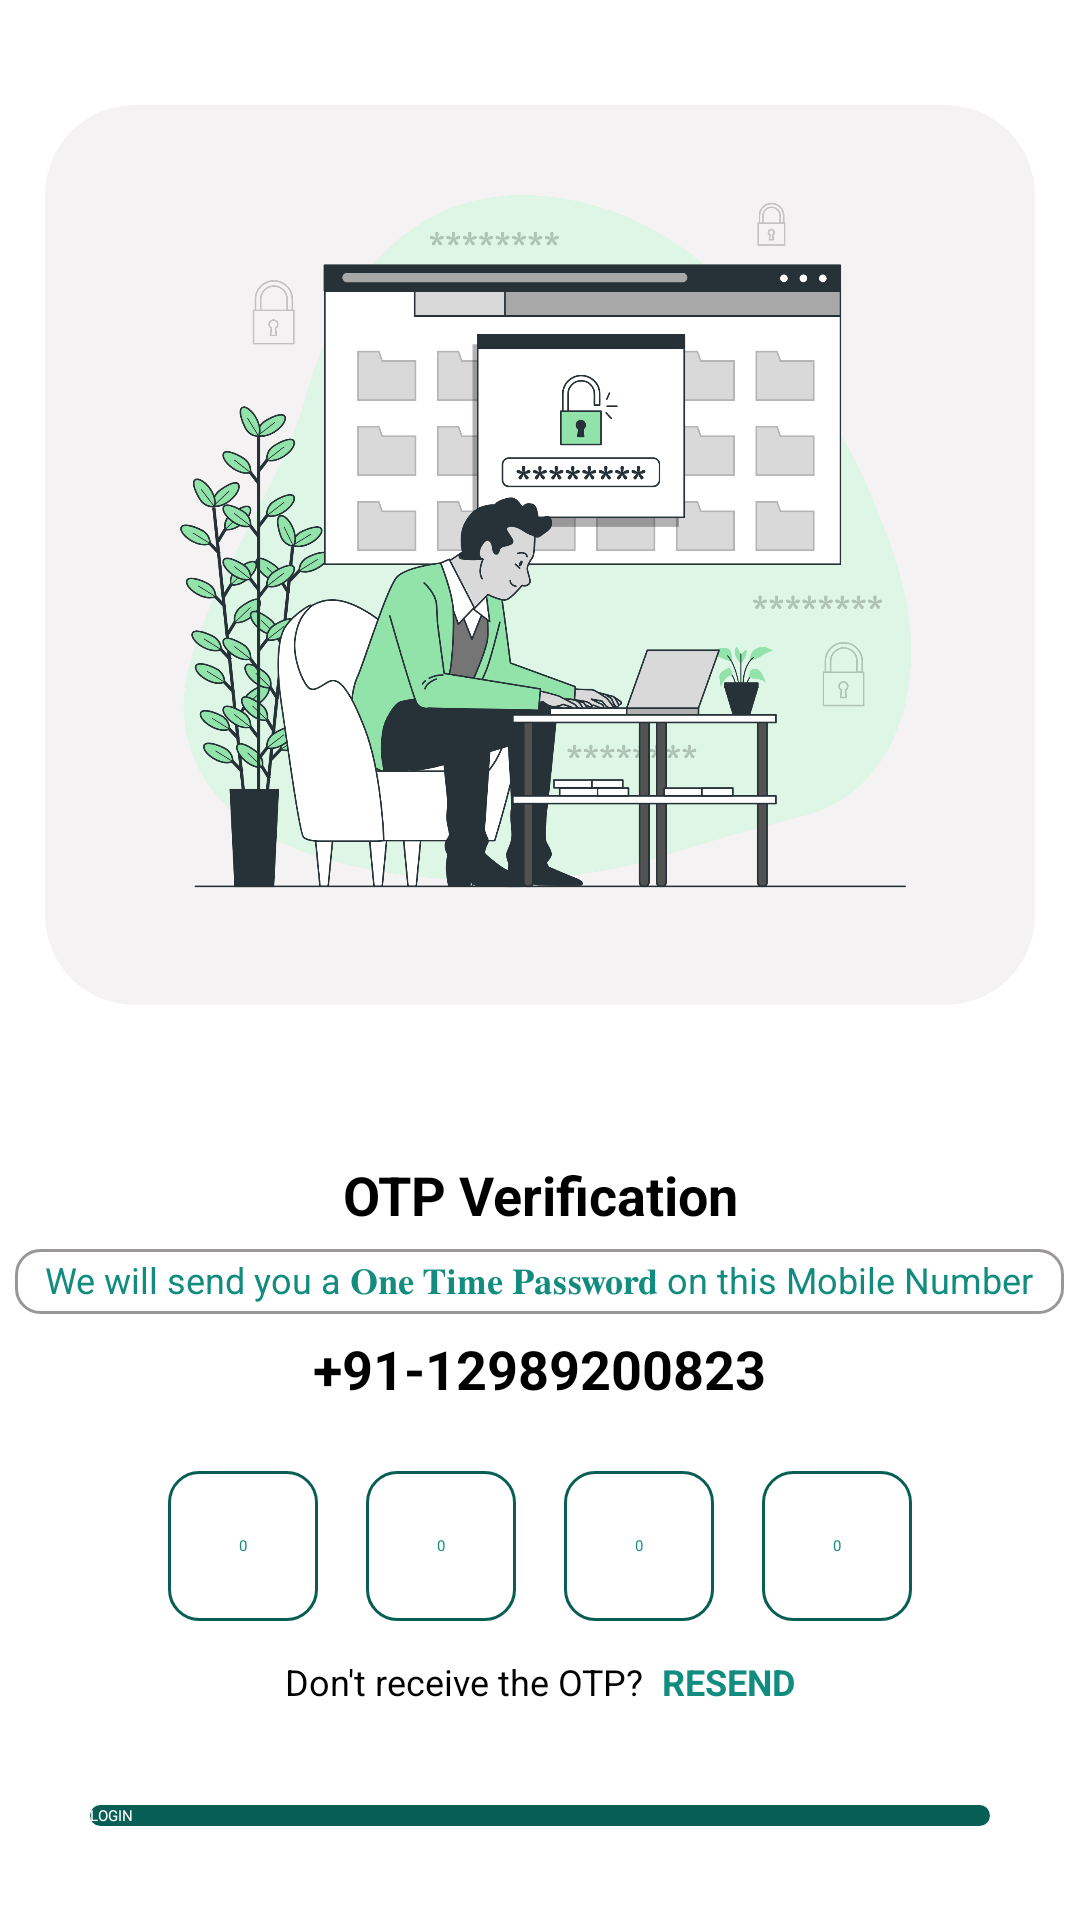

The Android layout XML behind this screen, and the referenced resources:
<!-- AndroidManifest.xml: application theme Theme.AbhayClasses -->
<!-- res/layout/otp_layout.xml -->
<?xml version="1.0" encoding="utf-8"?>
<LinearLayout xmlns:android="http://schemas.android.com/apk/res/android"
    xmlns:app="http://schemas.android.com/apk/res-auto"
    xmlns:tools="http://schemas.android.com/tools"
    android:layout_width="match_parent"
    android:orientation="vertical"
    android:background="@color/white"
    android:layout_height="match_parent"
    tools:context="OtpActivity">

    <androidx.appcompat.widget.Toolbar
        android:id="@+id/toolbar"
        android:layout_width="match_parent"
        android:layout_height="?attr/actionBarSize"
        android:elevation="4dp"
        android:background="#F4F2F2"
        android:layout_marginBottom="20dp"
        android:theme="@style/ThemeOverlay.AppCompat.ActionBar">

        <ImageView
            android:id="@+id/backArrow"
            android:layout_width="45dp"
            android:layout_height="45dp"
            android:src="@drawable/leftarrow"
            android:layout_gravity="start"
            android:layout_marginStart="16dp"
            android:clickable="true" />


    </androidx.appcompat.widget.Toolbar>
    <ImageView
        android:id="@+id/profileImage"
        android:layout_width="match_parent"
        android:layout_height="300dp"
        android:layout_gravity="center"
        android:layout_margin="15dp"
        android:background="@drawable/background_imagecard"
        android:src="@drawable/otploginimg"
        android:padding="15dp" />

    <TextView
        android:id="@+id/instructionsTextView"
        android:layout_width="wrap_content"
        android:layout_height="wrap_content"
        android:text="OTP Verification"
        android:textSize="18sp"
        android:textStyle="bold"
        android:textColor="@color/black"
        android:layout_gravity="center"
        android:padding="6dp"
        android:layout_marginTop="30dp"
        android:gravity="center"/>
    <TextView
        android:id="@+id/userloginnumber"
        android:layout_width="wrap_content"
        android:layout_height="wrap_content"
        android:text="@string/otpinfo"
        android:textSize="12sp"
        android:background="@drawable/corenerstroke"
        android:textColor="@color/fentgreencolor"
        android:paddingLeft="10dp"
        android:paddingRight="10dp"
        android:paddingTop="2dp"
        android:paddingBottom="3dp"
        android:layout_gravity="center" />
    <TextView
        android:id="@+id/IndiaMobileNumber"
        android:layout_width="wrap_content"
        android:layout_height="wrap_content"
        android:text="+91-12989200823"
        android:textSize="18sp"
        android:textStyle="bold"
        android:layout_marginBottom="8dp"
        android:textColor="@color/black"
        android:layout_gravity="center"
        android:padding="6dp"
        android:gravity="center"/>
    <LinearLayout
        android:id="@+id/otplayout"
        android:layout_width="match_parent"
        android:layout_height="wrap_content"
        android:orientation="horizontal"
        android:gravity="center"
        android:layout_marginTop="8dp">

    <EditText
        android:id="@+id/otpDigitone"
        android:layout_width="50dp"
        android:layout_height="50dp"
        android:inputType="phone"
        android:hint="0"
        android:maxLength="1"
        android:textColor="@color/fentgreencolor"
        android:background="@drawable/cornerbackground"
        android:layout_marginStart="16dp"
        android:gravity="center"
        android:layout_marginEnd="8dp"/>
        <EditText
            android:id="@+id/otpDigittwo"
            android:layout_width="50dp"
            android:layout_height="50dp"
            android:inputType="phone"
            android:hint="0"
            android:maxLength="1"
            android:textColor="@color/fentgreencolor"
            android:background="@drawable/cornerbackground"
            android:layout_marginStart="8dp"
            android:gravity="center"
            android:layout_marginEnd="8dp"/>
        <EditText
            android:id="@+id/otpDigitthree"
            android:layout_width="50dp"
            android:layout_height="50dp"
            android:inputType="phone"
            android:hint="0"
            android:maxLength="1"
            android:textColor="@color/fentgreencolor"
            android:background="@drawable/cornerbackground"
            android:layout_marginStart="8dp"
            android:gravity="center"
            android:layout_marginEnd="8dp"/>
        <EditText
            android:id="@+id/otpDigitfour"
            android:layout_width="50dp"
            android:layout_height="50dp"
            android:inputType="phone"
            android:hint="0"
            android:maxLength="1"
            android:textColor="@color/fentgreencolor"
            android:background="@drawable/cornerbackground"
            android:layout_marginStart="8dp"
            android:gravity="center"
            android:layout_marginEnd="16dp"/>
    </LinearLayout>
    <LinearLayout
        android:id="@+id/ResendOtpLayout"
        android:layout_width="match_parent"
        android:layout_height="wrap_content"
        android:orientation="horizontal"
        android:gravity="center"
        android:layout_marginTop="10sp">
    <TextView
        android:id="@+id/OtpresendInfo"
        android:layout_width="wrap_content"
        android:layout_height="wrap_content"
        android:text="Don't receive the OTP?"
        android:textSize="12sp"
        android:paddingTop="2dp"
        android:paddingBottom="3dp"
        android:layout_gravity="center" />
        <TextView
            android:id="@+id/OtpResendCall"
            android:layout_width="wrap_content"
            android:layout_height="wrap_content"
            android:text="RESEND"
            android:textStyle="bold"
            android:textColor="@color/fentgreencolor"
            android:textSize="12sp"
            android:paddingLeft="6dp"
            android:paddingTop="2dp"
            android:paddingBottom="3dp"
            android:layout_gravity="center" />
    </LinearLayout>

    <androidx.appcompat.widget.AppCompatButton
        android:id="@+id/LoginButton"
        android:layout_width="match_parent"
        android:layout_height="wrap_content"
        android:text="LOGIN"
        android:textColor="@color/white"
        android:layout_marginTop="30dp"
        android:layout_marginLeft="30dp"
        android:layout_marginRight="30dp"
        android:background="@drawable/buttonbackground" />

</LinearLayout>
<!-- resources referenced by this layout -->
<resources>
  <color name="black">#FF000000</color>
  <color name="fentgreencolor">#128c7e</color>
  <color name="white">#FFFFFFFF</color>
  <!-- drawable background_imagecard (drawable) -->
  <?xml version="1.0" encoding="utf-8"?>
  <shape xmlns:android="http://schemas.android.com/apk/res/android">
      <corners android:radius="30dp"/>
      <solid android:color="#F4F2F2"
          android:width="1dp"/>
  
  </shape>
  <!-- drawable buttonbackground (drawable) -->
  <?xml version="1.0" encoding="utf-8"?>
  <shape xmlns:android="http://schemas.android.com/apk/res/android">
      <corners android:radius="10dp"/>
      <solid android:color="#075e54"/>
  
  </shape>
  <!-- drawable corenerstroke (drawable) -->
  <?xml version="1.0" encoding="utf-8"?>
  <shape xmlns:android="http://schemas.android.com/apk/res/android"
      android:shape="rectangle">
  
      <stroke
          android:width="1dp"
          android:color="#9C9797" />
      <corners
          android:radius="8dp" />
  
  </shape>
  <!-- drawable cornerbackground (drawable) -->
  <?xml version="1.0" encoding="utf-8"?>
  <shape xmlns:android="http://schemas.android.com/apk/res/android">
      <corners android:radius="10dp"/>
      <stroke android:color="#075e54"
          android:width="1dp"/>
  
  </shape>
  <!-- drawable otploginimg: png bitmap (drawable, 361240 bytes) -->
  <string name="otpinfo">We will send you a 𝐎𝐧𝐞 𝐓𝐢𝐦𝐞 𝐏𝐚𝐬𝐬𝐰𝐨𝐫𝐝 on this Mobile Number</string>
  <style name="Theme.AbhayClasses" parent="Base.Theme.AbhayClasses" />
  <style name="Base.Theme.AbhayClasses" parent="Theme.Material3.DayNight.NoActionBar">
          
          <item name="colorPrimary">@color/fentgreencolor</item>
      </style>
</resources>
